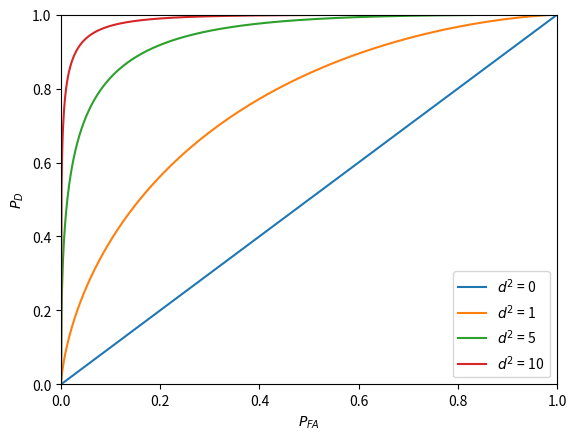

Write the Python code that produced this figure.
import numpy as np
from scipy.special import erf, erfinv
import matplotlib.pyplot as plt


def run_all_examples():
    """
    Run all chapter 2 examples and return a list of figure handles

    :return figs: list of figure handles
    """

    return [example2()]


def example2():
    """
    Executes Example 2.2.

    Ported from MATLAB Code

[redacted]
    23 March 2021

    :return: figure handle to generated graphic
    """

    # Set up PFA and SNR vectors
    prob_fa = np.expand_dims(np.linspace(start=1.0e-9, stop=1, num=1001), axis=1)
    d2_vec = np.expand_dims(np.array([1e-6, 1, 5, 10]), axis=0)  # Use 1e-6 instead of 0, to avoid NaN

    # Compute the threshold eta using MATLAB's built-in error function erf(x)
    # and inverse error function erfinv(x).
    eta = np.sqrt(2*d2_vec) * erfinv(1-2*prob_fa)-d2_vec/2

    # Compute the probability of detection
    prob_det = .5*(1-erf((eta-d2_vec/2)/np.sqrt(2*d2_vec)))

    # Plot the ROC curve
    fig = plt.figure()
    for idx, d2 in enumerate(d2_vec[0, :]):
        plt.plot(prob_fa, prob_det[:, idx], label='$d^2$ = {:.0f}'.format(d2))

    # Axes Labels
    plt.ylabel('$P_D$')
    plt.xlabel('$P_{FA}$')

    # Legend
    plt.legend(loc='lower right')

    # Align the axes
    plt.xlim([0, 1])
    plt.ylim([0, 1])

    return fig


if __name__ == '__main__':
    run_all_examples()
    plt.show()
